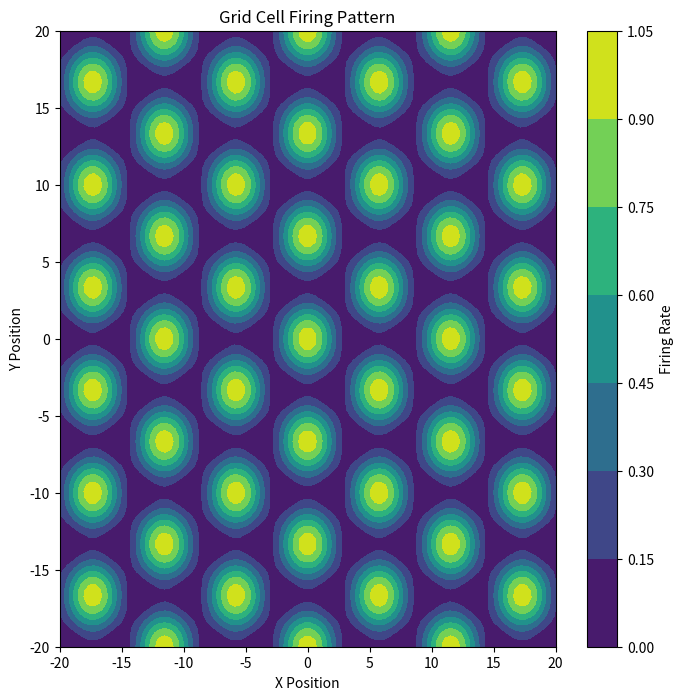

Here is the Python script that generated this plot:
import numpy as np
import matplotlib.pyplot as plt

def grid_cell_firing_pattern(position, initial_position, wavelength, direction):
    """
    Compute the grid cell firing pattern for a given position.
    
    Parameters:
    - position: Current position (x, y)
    - initial_position: Initial position (x0, y0)
    - wavelength: Spatial wavelength (lambda)
    - direction: Movement direction (w_dir)
    
    Returns:
    - Firing pattern value at the given position
    """
    x, y = position
    x0, y0 = initial_position
    k = [
        np.array([np.cos(direction), np.sin(direction)]),
        np.array([np.cos(direction + np.pi / 3), np.sin(direction + np.pi / 3)]),
        np.array([np.cos(direction + 2 * np.pi / 3), np.sin(direction + 2 * np.pi / 3)])
    ]
    
    firing_pattern =(2 / 3) * ((1 / 3) * sum(
        np.cos(4 * np.pi * np.dot(k_i, [x - x0, y - y0]) / wavelength * np.sqrt(3)) for k_i in k
    ) + 0.5)
    
    return firing_pattern

# Simulation parameters
wavelength = 20  # Example wavelength
direction = 0  # Movement direction in radians
initial_position = (0, 0)

# Create a grid of positions
x_range = np.linspace(-20, 20, 100)
y_range = np.linspace(-20, 20, 100)
firing_patterns = np.zeros((len(x_range), len(y_range)))

for i, x in enumerate(x_range):
    for j, y in enumerate(y_range):
        firing_patterns[i, j] = grid_cell_firing_pattern((x, y), initial_position, wavelength, direction)

# Plot the firing pattern
plt.figure(figsize=(8, 8))
plt.contourf(x_range, y_range, firing_patterns.T, cmap='viridis')
plt.colorbar(label='Firing Rate')
plt.title('Grid Cell Firing Pattern')
plt.xlabel('X Position')
plt.ylabel('Y Position')
plt.show()
